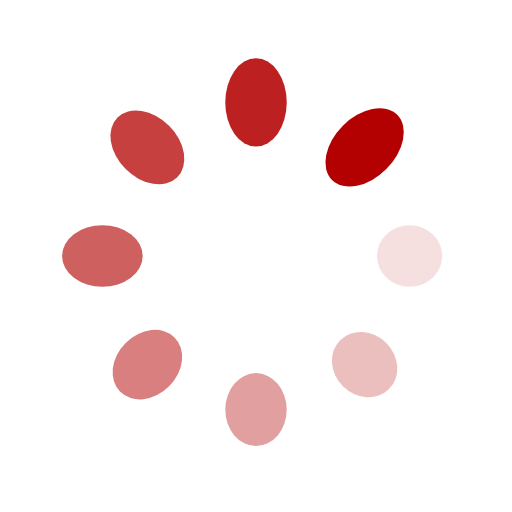
t = 0.00 s
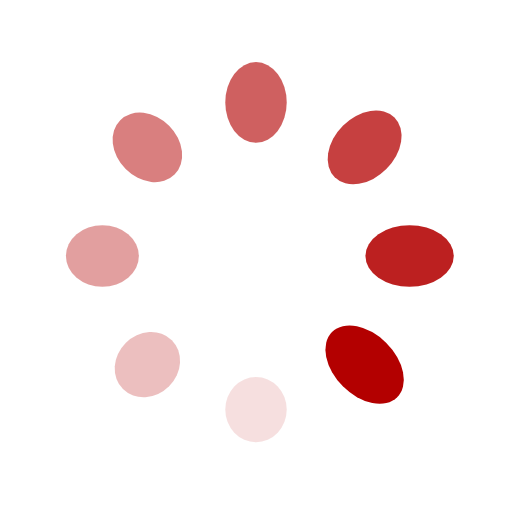
t = 0.25 s
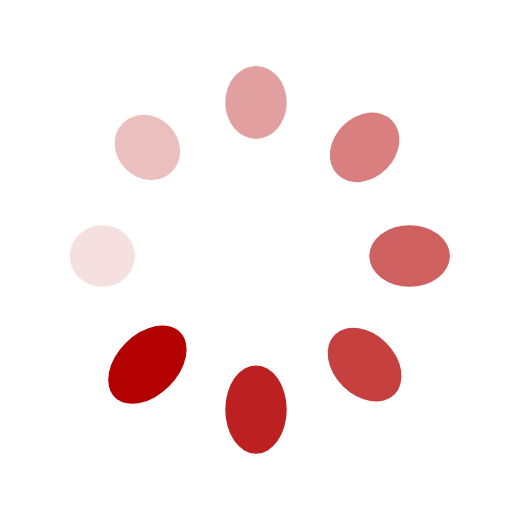
t = 0.50 s
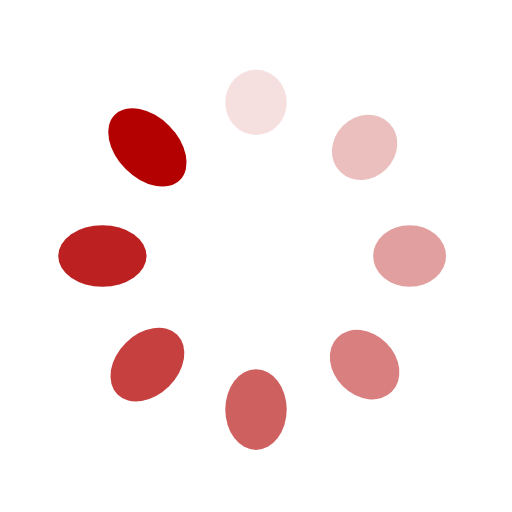
t = 0.75 s

The animated SVG that drew these frames (rendered in a browser with its animation timeline set to each time). Animation: 16 SMIL elements (animate=8,animateTransform=8); one cycle of 1.00 s, repeats indefinitely.

<?xml version="1.0" encoding="utf-8"?>
<svg xmlns="http://www.w3.org/2000/svg" xmlns:xlink="http://www.w3.org/1999/xlink" style="margin: auto; background: none; display: block; shape-rendering: auto;" width="200px" height="200px" viewBox="0 0 100 100" preserveAspectRatio="xMidYMid">
<g transform="translate(80,50)">
<g transform="rotate(0)">
<circle cx="0" cy="0" r="6" fill="#b30000" fill-opacity="1">
  <animateTransform attributeName="transform" type="scale" begin="-0.875s" values="1.5 1;1 1" keyTimes="0;1" dur="1s" repeatCount="indefinite"></animateTransform>
  <animate attributeName="fill-opacity" keyTimes="0;1" dur="1s" repeatCount="indefinite" values="1;0" begin="-0.875s"></animate>
</circle>
</g>
</g><g transform="translate(71.21320343559643,71.21320343559643)">
<g transform="rotate(45)">
<circle cx="0" cy="0" r="6" fill="#b30000" fill-opacity="0.875">
  <animateTransform attributeName="transform" type="scale" begin="-0.75s" values="1.5 1;1 1" keyTimes="0;1" dur="1s" repeatCount="indefinite"></animateTransform>
  <animate attributeName="fill-opacity" keyTimes="0;1" dur="1s" repeatCount="indefinite" values="1;0" begin="-0.75s"></animate>
</circle>
</g>
</g><g transform="translate(50,80)">
<g transform="rotate(90)">
<circle cx="0" cy="0" r="6" fill="#b30000" fill-opacity="0.75">
  <animateTransform attributeName="transform" type="scale" begin="-0.625s" values="1.5 1;1 1" keyTimes="0;1" dur="1s" repeatCount="indefinite"></animateTransform>
  <animate attributeName="fill-opacity" keyTimes="0;1" dur="1s" repeatCount="indefinite" values="1;0" begin="-0.625s"></animate>
</circle>
</g>
</g><g transform="translate(28.786796564403577,71.21320343559643)">
<g transform="rotate(135)">
<circle cx="0" cy="0" r="6" fill="#b30000" fill-opacity="0.625">
  <animateTransform attributeName="transform" type="scale" begin="-0.5s" values="1.5 1;1 1" keyTimes="0;1" dur="1s" repeatCount="indefinite"></animateTransform>
  <animate attributeName="fill-opacity" keyTimes="0;1" dur="1s" repeatCount="indefinite" values="1;0" begin="-0.5s"></animate>
</circle>
</g>
</g><g transform="translate(20,50.00000000000001)">
<g transform="rotate(180)">
<circle cx="0" cy="0" r="6" fill="#b30000" fill-opacity="0.5">
  <animateTransform attributeName="transform" type="scale" begin="-0.375s" values="1.5 1;1 1" keyTimes="0;1" dur="1s" repeatCount="indefinite"></animateTransform>
  <animate attributeName="fill-opacity" keyTimes="0;1" dur="1s" repeatCount="indefinite" values="1;0" begin="-0.375s"></animate>
</circle>
</g>
</g><g transform="translate(28.78679656440357,28.786796564403577)">
<g transform="rotate(225)">
<circle cx="0" cy="0" r="6" fill="#b30000" fill-opacity="0.375">
  <animateTransform attributeName="transform" type="scale" begin="-0.25s" values="1.5 1;1 1" keyTimes="0;1" dur="1s" repeatCount="indefinite"></animateTransform>
  <animate attributeName="fill-opacity" keyTimes="0;1" dur="1s" repeatCount="indefinite" values="1;0" begin="-0.25s"></animate>
</circle>
</g>
</g><g transform="translate(49.99999999999999,20)">
<g transform="rotate(270)">
<circle cx="0" cy="0" r="6" fill="#b30000" fill-opacity="0.25">
  <animateTransform attributeName="transform" type="scale" begin="-0.125s" values="1.5 1;1 1" keyTimes="0;1" dur="1s" repeatCount="indefinite"></animateTransform>
  <animate attributeName="fill-opacity" keyTimes="0;1" dur="1s" repeatCount="indefinite" values="1;0" begin="-0.125s"></animate>
</circle>
</g>
</g><g transform="translate(71.21320343559643,28.78679656440357)">
<g transform="rotate(315)">
<circle cx="0" cy="0" r="6" fill="#b30000" fill-opacity="0.125">
  <animateTransform attributeName="transform" type="scale" begin="0s" values="1.5 1;1 1" keyTimes="0;1" dur="1s" repeatCount="indefinite"></animateTransform>
  <animate attributeName="fill-opacity" keyTimes="0;1" dur="1s" repeatCount="indefinite" values="1;0" begin="0s"></animate>
</circle>
</g>
</g>
<!-- [ldio] generated by https://loading.io/ --></svg>
